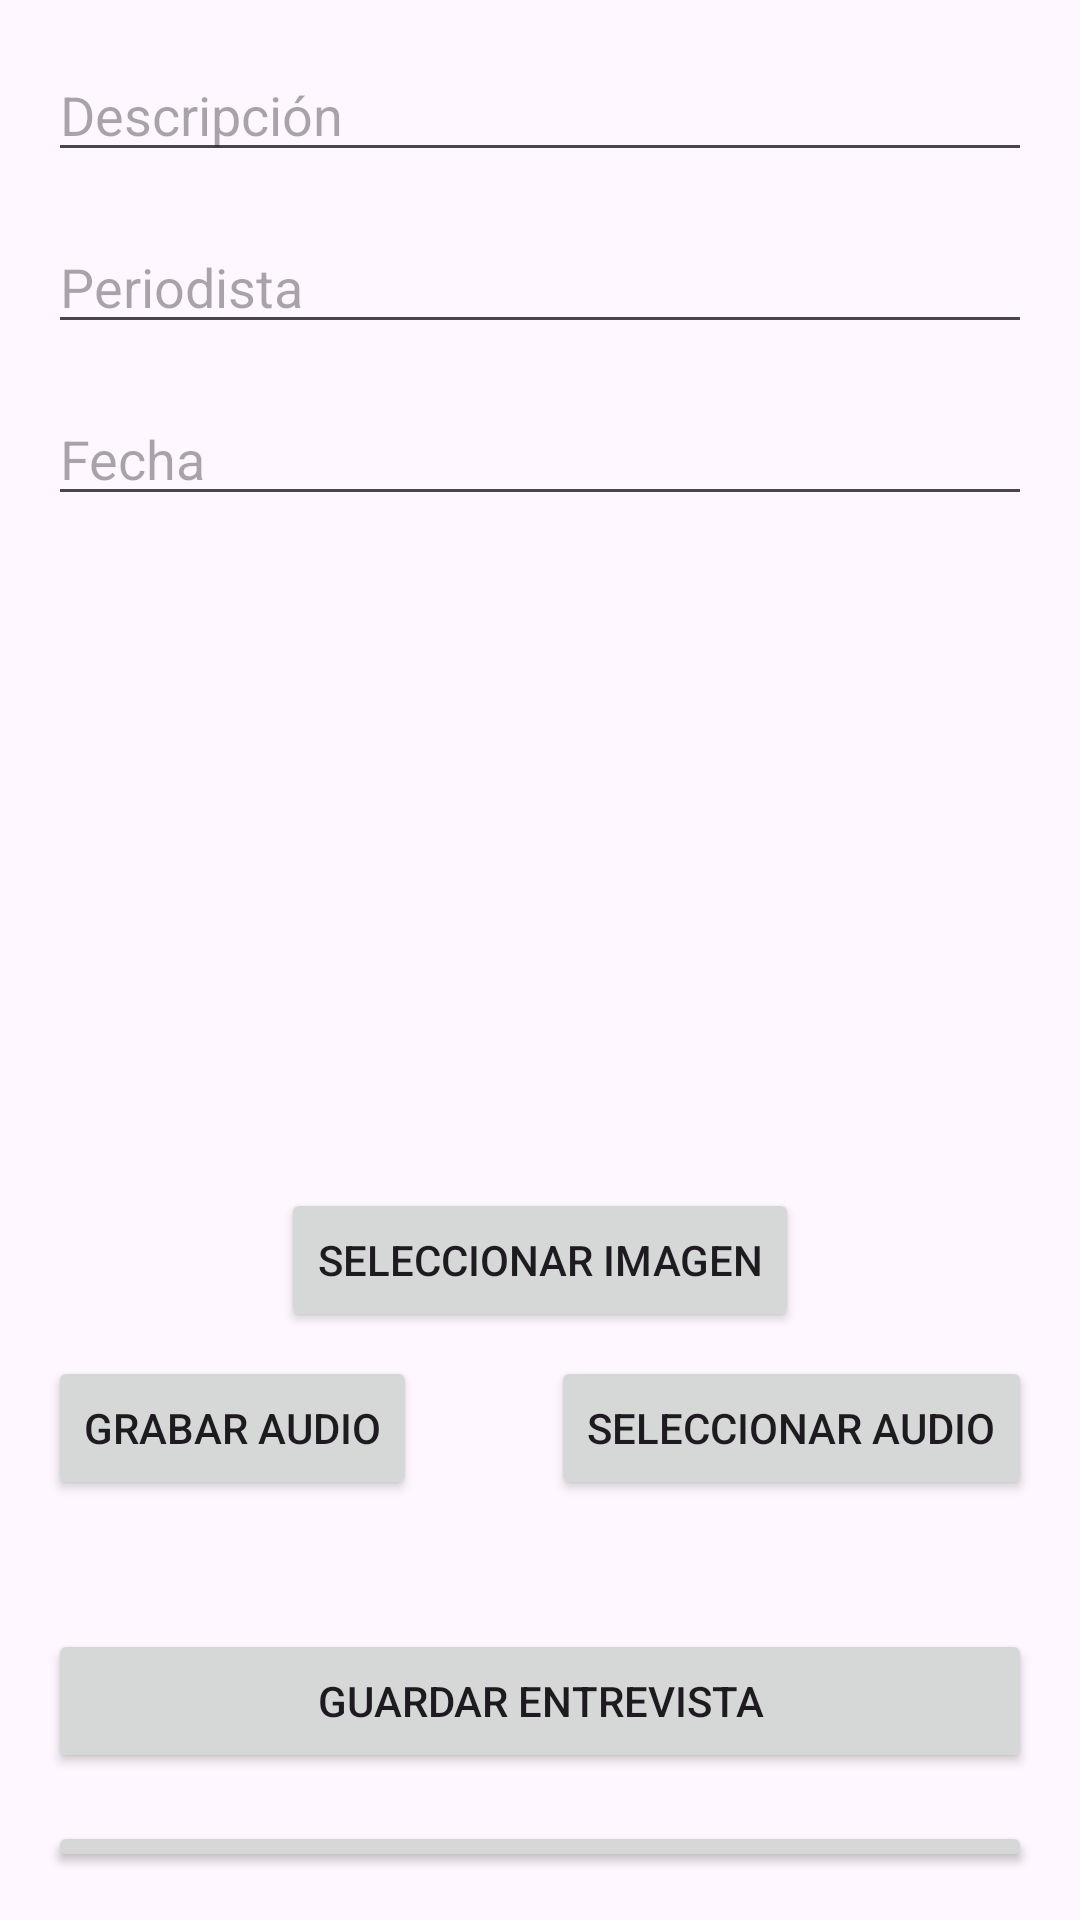

Android layout source for this screen:
<!-- AndroidManifest.xml: application theme Theme.PM1E3 -->
<!-- res/layout/activity_ingresar_entrevista.xml -->
<RelativeLayout xmlns:android="http://schemas.android.com/apk/res/android"
    android:layout_width="match_parent"
    android:layout_height="match_parent"
    android:padding="16dp">

    <EditText
        android:id="@+id/etDescripcion"
        android:layout_width="match_parent"
        android:layout_height="wrap_content"
        android:hint="Descripción"
        android:inputType="text" />

    <EditText
        android:id="@+id/etPeriodista"
        android:layout_width="match_parent"
        android:layout_height="wrap_content"
        android:hint="Periodista"
        android:inputType="text"
        android:layout_below="@id/etDescripcion"
        android:layout_marginTop="16dp" />

    <EditText
        android:id="@+id/etFecha"
        android:layout_width="match_parent"
        android:layout_height="wrap_content"
        android:hint="Fecha"
        android:inputType="none"
        android:focusable="false"
        android:clickable="false"
        android:layout_below="@id/etPeriodista"
        android:layout_marginTop="16dp" />

    <ImageView
        android:id="@+id/ivImagen"
        android:layout_width="wrap_content"
        android:layout_height="200dp"
        android:layout_below="@id/etFecha"
        android:layout_marginTop="16dp"
        android:background="#ccc"
        android:contentDescription="Imagen seleccionada"
        android:scaleType="centerCrop"
        android:layout_centerHorizontal="true" />

    <Button
        android:id="@+id/btnSeleccionarImagen"
        android:layout_width="wrap_content"
        android:layout_height="wrap_content"
        android:text="Seleccionar Imagen"
        android:layout_below="@id/ivImagen"
        android:layout_marginTop="8dp"
        android:layout_centerHorizontal="true" />

    
    <Button
        android:id="@+id/btnGrabarAudio"
        android:layout_width="wrap_content"
        android:layout_height="wrap_content"
        android:text="Grabar Audio"
        android:layout_below="@id/btnSeleccionarImagen"
        android:layout_marginTop="8dp"
        android:layout_alignParentStart="true" />

    
    <Button
        android:id="@+id/btnSeleccionarAudio"
        android:layout_width="wrap_content"
        android:layout_height="wrap_content"
        android:text="Seleccionar Audio"
        android:layout_below="@id/btnSeleccionarImagen"
        android:layout_marginTop="8dp"
        android:layout_alignParentEnd="true" />

    <TextView
        android:id="@+id/tvAudioSeleccionado"
        android:layout_width="wrap_content"
        android:layout_height="wrap_content"
        android:layout_below="@id/btnSeleccionarAudio"
        android:layout_marginTop="8dp"
        android:layout_centerHorizontal="true" />

    <Button
        android:id="@+id/btnGuardarEntrevista"
        android:layout_width="match_parent"
        android:layout_height="wrap_content"
        android:text="Guardar Entrevista"
        android:layout_below="@id/tvAudioSeleccionado"
        android:layout_marginTop="16dp" />

    <Button
        android:id="@+id/btnVerEntrevistas"
        android:layout_width="match_parent"
        android:layout_height="wrap_content"
        android:text="Ver Entrevistas"
        android:layout_below="@id/btnGuardarEntrevista"
        android:layout_centerHorizontal="true"
        android:layout_marginTop="16dp"/>


</RelativeLayout>
<!-- resources referenced by this layout -->
<resources>
  <style name="Theme.PM1E3" parent="Base.Theme.PM1E3" />
  <style name="Base.Theme.PM1E3" parent="Theme.Material3.DayNight.NoActionBar">
          
          
      </style>
</resources>
